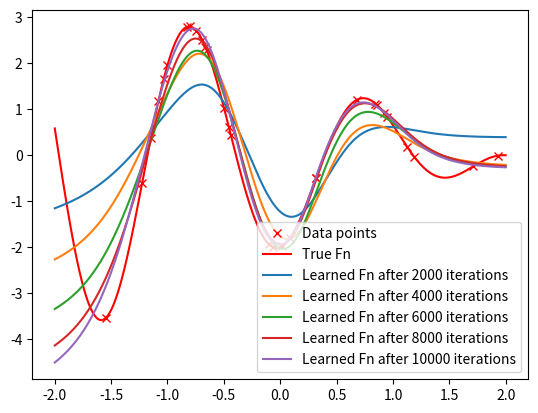

Write the Python code that produced this figure.
import numpy as np
import matplotlib.pyplot as plt

def f_true(x) :
    return (x-2)*np.cos(x*4)

def sigmoid(x) :
    return 1 / (1 + np.exp(-x))

def sigmoid_prime(x) :
    return sigmoid(x) * (1 - sigmoid(x))

K = 10000
alpha = 0.007
N, p = 30, 50
np.random.seed(0)
a0 = np.random.normal(loc = 0.0, scale = 4.0, size = p)
b0 = np.random.normal(loc = 0.0, scale = 4.0, size = p)
u0 = np.random.normal(loc = 0, scale = 0.05, size = p)
theta = np.concatenate((a0,b0,u0))


X = np.random.normal(loc = 0.0, scale = 1.0, size = N)
Y = f_true(X)

def f_th(theta, x) :
    return np.sum(theta[2*p : 3*p] * sigmoid(theta[0 : p] * np.reshape(x,(-1,1)) + theta[p : 2*p]), axis=1)

def diff_f_th(theta, x) :
    b0_update = theta[2*p : 3*p]*sigmoid_prime(theta[0 : p]*x + theta[p : 2*p])
    a0_update = b0_update * x
    u0_update = sigmoid(theta[0 : p] * x + theta[p : 2*p])
    return np.concatenate((a0_update, b0_update, u0_update))

xx = np.linspace(-2,2,1024)
plt.plot(X,f_true(X),'rx',label='Data points')
plt.plot(xx,f_true(xx),'r',label='True Fn')

for k in range(K) :
    idx = np.random.randint(N)
    theta -= alpha * diff_f_th(theta, X[idx]) * (f_th(theta, X[idx]) - Y[idx])
    if (k+1)%2000 == 0 :
        plt.plot(xx,f_th(theta, xx),label=f'Learned Fn after {k+1} iterations')

plt.legend()
# plt.show()
plt.savefig('plot.png')
